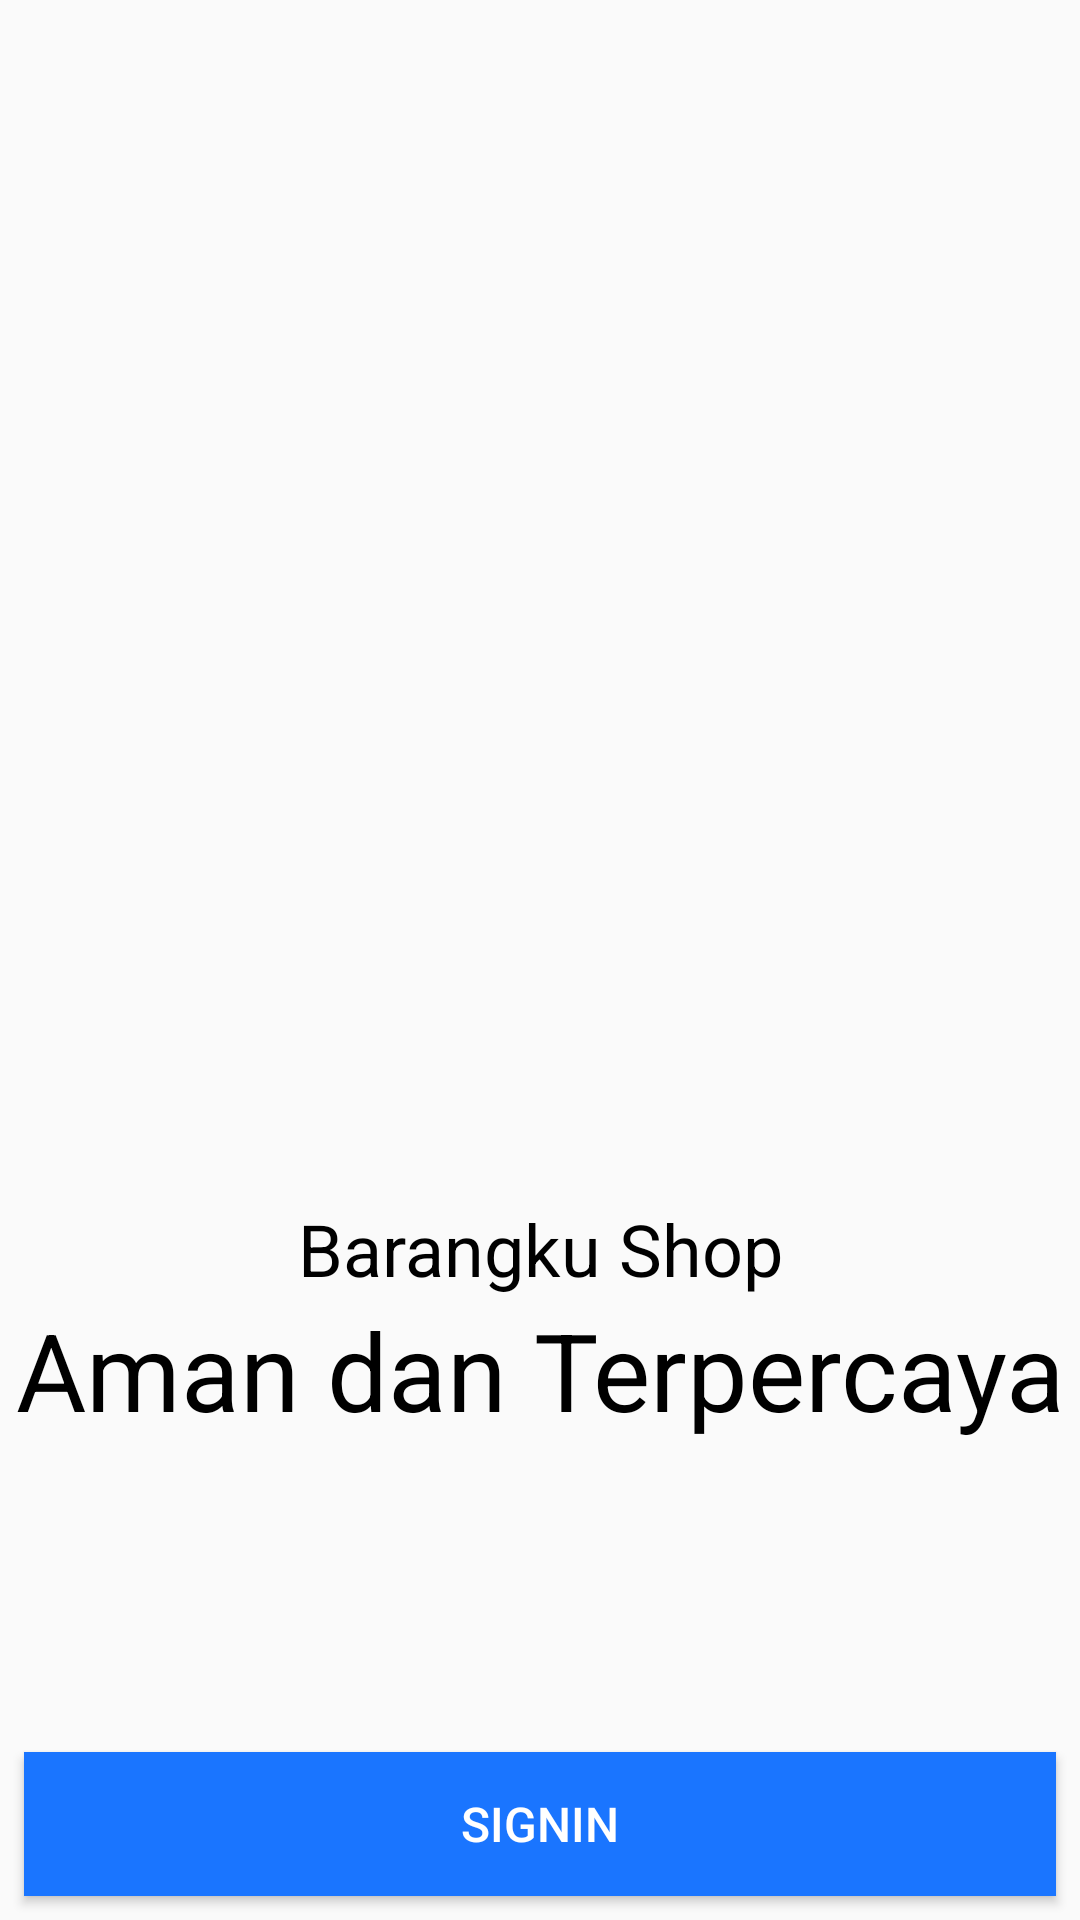

Write the Android layout XML for this screen, with the resource values it uses.
<!-- AndroidManifest.xml: application theme AppTheme -->
<!-- res/layout/activity_main.xml -->
<?xml version="1.0" encoding="utf-8"?>
<RelativeLayout xmlns:android="http://schemas.android.com/apk/res/android"
    xmlns:tools="http://schemas.android.com/tools"
    android:layout_width="match_parent"
    android:layout_height="match_parent"
    android:layout_gravity="center"
    tools:context=".MainActivity">

    <ImageView
        android:id="@+id/img_logomain"
        android:layout_width="200dp"
        android:layout_alignParentTop="true"
        android:scaleType="centerCrop"
        android:layout_marginTop="200dp"
        android:layout_centerInParent="true"
        android:src="@drawable/barangkushoplogopolos"
        android:layout_height="200dp" />

    <TextView
        android:id="@+id/nameapps"
        android:layout_width="match_parent"
        android:layout_height="wrap_content"
        android:layout_below="@id/img_logomain"
        android:layout_centerInParent="true"
        android:gravity="center"
        android:text="Barangku Shop"
        android:textColor="#000"
        android:textSize="24dp" />

    <TextView
        android:id="@+id/txtslogan"
        android:layout_width="match_parent"
        android:layout_height="wrap_content"
        android:layout_below="@id/nameapps"
        android:layout_centerInParent="true"
        android:gravity="center"
        android:text="@string/slogan"
        android:textColor="#000"
        android:textSize="36dp" />

    <Button
        android:layout_alignParentBottom="true"
        android:id="@+id/buttonsignin"
        android:layout_width="match_parent"
        android:layout_height="wrap_content"
        android:layout_margin="8dp"
        android:textSize="16dp"
        android:textColor="#fff"
        android:background="@color/MainColor"
        android:text="Signin" />

</RelativeLayout>
<!-- resources referenced by this layout -->
<resources>
  <color name="MainColor">#1a75ff</color>
  <string name="slogan">Aman dan Terpercaya</string>
  <style name="AppTheme" parent="Theme.AppCompat.Light.NoActionBar">
          
          <item name="colorPrimary">@color/colorPrimary</item>
          <item name="colorPrimaryDark">@color/colorPrimaryDark</item>
          <item name="colorAccent">@color/colorAccent</item>
      </style>
  <color name="colorPrimary">#2196F3</color>
  <color name="colorPrimaryDark">#00574B</color>
  <color name="colorAccent">#D81B60</color>
</resources>
